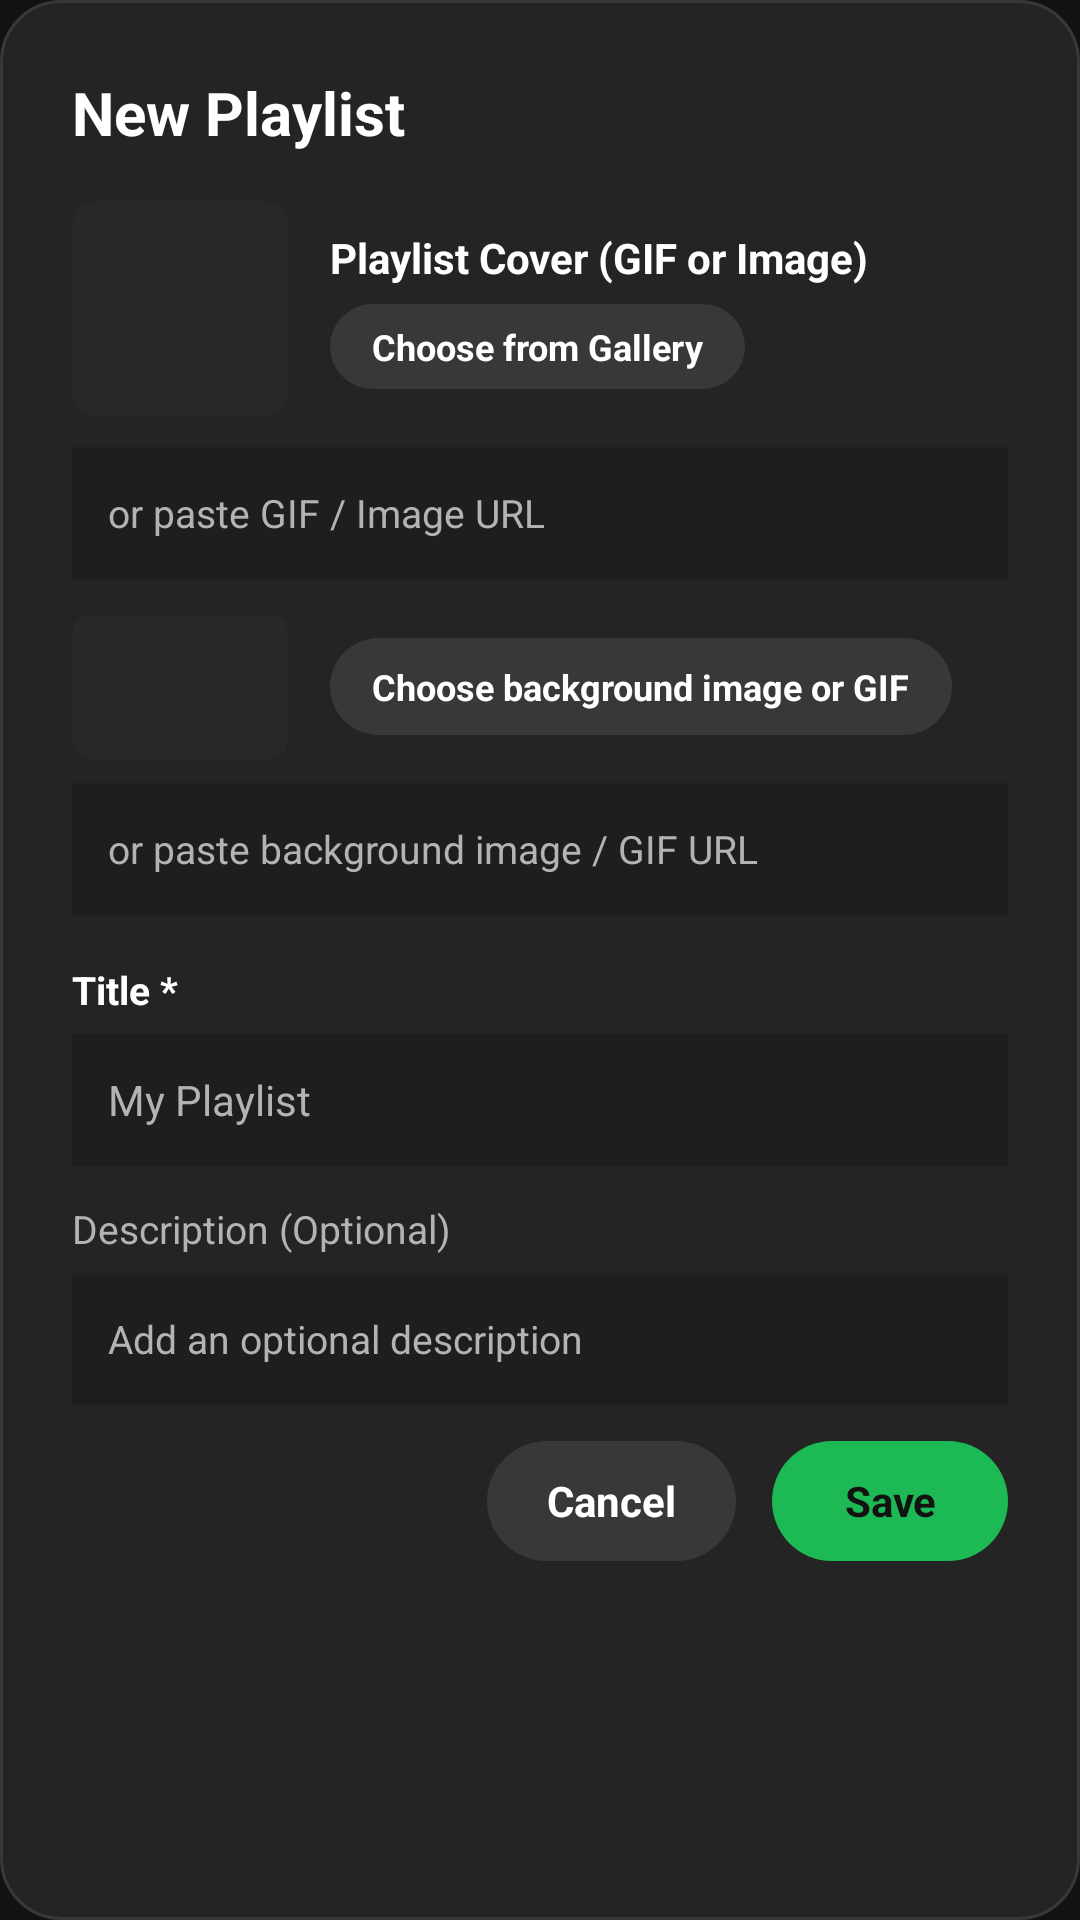

Produce the Android XML layout that renders to this screen, including the resource entries it uses.
<!-- AndroidManifest.xml: application theme Theme.SpotifyClone -->
<!-- res/layout/dialog_custom_playlist_editor.xml -->
<?xml version="1.0" encoding="utf-8"?>
<ScrollView xmlns:android="http://schemas.android.com/apk/res/android"
    xmlns:app="http://schemas.android.com/apk/res-auto"
    xmlns:tools="http://schemas.android.com/tools"
    android:layout_width="match_parent"
    android:layout_height="wrap_content"
    android:background="@drawable/bg_spotify_dialog"
    android:fillViewport="true">

    <LinearLayout
        android:layout_width="match_parent"
        android:layout_height="wrap_content"
        android:orientation="vertical"
        android:padding="24dp">

    <TextView
        android:id="@+id/text_editor_dialog_title"
        android:layout_width="wrap_content"
        android:layout_height="wrap_content"
        android:text="New Playlist"
        android:textColor="@color/spotify_white"
        android:textSize="20sp"
        android:textStyle="bold" />

    
    <LinearLayout
        android:layout_width="match_parent"
        android:layout_height="wrap_content"
        android:layout_marginTop="16dp"
        android:orientation="horizontal"
        android:gravity="center_vertical">

        <androidx.cardview.widget.CardView
            android:layout_width="72dp"
            android:layout_height="72dp"
            app:cardCornerRadius="8dp"
            app:cardElevation="0dp"
            app:cardBackgroundColor="@color/spotify_card_grey">

            <ImageView
                android:id="@+id/img_editor_cover_preview"
                android:layout_width="match_parent"
                android:layout_height="match_parent"
                android:scaleType="centerCrop"
                android:src="@drawable/ic_library" />
        </androidx.cardview.widget.CardView>

        <LinearLayout
            android:layout_width="0dp"
            android:layout_height="wrap_content"
            android:layout_weight="1"
            android:layout_marginStart="14dp"
            android:orientation="vertical">

            <TextView
                android:layout_width="wrap_content"
                android:layout_height="wrap_content"
                android:text="Playlist Cover (GIF or Image)"
                android:textColor="@color/spotify_white"
                android:textSize="14sp"
                android:textStyle="bold" />

            <TextView
                android:id="@+id/btn_pick_cover_file"
                android:layout_width="wrap_content"
                android:layout_height="wrap_content"
                android:layout_marginTop="6dp"
                android:background="@drawable/bg_pill_button_cancel"
                android:paddingStart="14dp"
                android:paddingTop="6dp"
                android:paddingEnd="14dp"
                android:paddingBottom="6dp"
                android:text="Choose from Gallery"
                android:textColor="@color/spotify_white"
                android:textSize="12sp"
                android:textStyle="bold" />
        </LinearLayout>
    </LinearLayout>

    
    <EditText
        android:id="@+id/edit_playlist_cover_url"
        android:layout_width="match_parent"
        android:layout_height="44dp"
        android:layout_marginTop="10dp"
        android:background="#1E1E1E"
        android:paddingStart="12dp"
        android:paddingEnd="12dp"
        android:hint="or paste GIF / Image URL"
        android:textColor="@color/spotify_white"
        android:textColorHint="@color/spotify_light_grey"
        android:textSize="13sp"
        android:inputType="textUri"
        android:maxLines="1" />

    <LinearLayout
        android:layout_width="match_parent"
        android:layout_height="wrap_content"
        android:layout_marginTop="12dp"
        android:gravity="center_vertical"
        android:orientation="horizontal">

        <androidx.cardview.widget.CardView
            android:layout_width="72dp"
            android:layout_height="48dp"
            app:cardCornerRadius="6dp"
            app:cardElevation="0dp"
            app:cardBackgroundColor="@color/spotify_card_grey">

            <ImageView
                android:id="@+id/img_editor_background_preview"
                android:layout_width="match_parent"
                android:layout_height="match_parent"
                android:scaleType="centerCrop"
                android:src="@drawable/ic_library" />
        </androidx.cardview.widget.CardView>

        <TextView
            android:id="@+id/btn_pick_background_file"
            android:layout_width="wrap_content"
            android:layout_height="wrap_content"
            android:layout_marginStart="14dp"
            android:background="@drawable/bg_pill_button_cancel"
            android:paddingStart="14dp"
            android:paddingTop="8dp"
            android:paddingEnd="14dp"
            android:paddingBottom="8dp"
            android:text="Choose background image or GIF"
            android:textColor="@color/spotify_white"
            android:textSize="12sp"
            android:textStyle="bold" />
    </LinearLayout>

    <EditText
        android:id="@+id/edit_playlist_background_url"
        android:layout_width="match_parent"
        android:layout_height="44dp"
        android:layout_marginTop="8dp"
        android:background="#1E1E1E"
        android:hint="or paste background image / GIF URL"
        android:inputType="textUri"
        android:maxLines="1"
        android:paddingStart="12dp"
        android:paddingEnd="12dp"
        android:textColor="@color/spotify_white"
        android:textColorHint="@color/spotify_light_grey"
        android:textSize="13sp" />

    
    <TextView
        android:layout_width="wrap_content"
        android:layout_height="wrap_content"
        android:layout_marginTop="16dp"
        android:text="Title *"
        android:textColor="@color/spotify_white"
        android:textSize="13sp"
        android:textStyle="bold" />

    <EditText
        android:id="@+id/edit_playlist_title"
        android:layout_width="match_parent"
        android:layout_height="44dp"
        android:layout_marginTop="6dp"
        android:background="#1E1E1E"
        android:paddingStart="12dp"
        android:paddingEnd="12dp"
        android:hint="My Playlist"
        android:textColor="@color/spotify_white"
        android:textColorHint="@color/spotify_light_grey"
        android:textSize="14sp"
        android:inputType="textCapSentences"
        android:maxLines="1" />

    
    <TextView
        android:layout_width="wrap_content"
        android:layout_height="wrap_content"
        android:layout_marginTop="12dp"
        android:text="Description (Optional)"
        android:textColor="@color/spotify_light_grey"
        android:textSize="13sp" />

    <EditText
        android:id="@+id/edit_playlist_description"
        android:layout_width="match_parent"
        android:layout_height="44dp"
        android:layout_marginTop="6dp"
        android:background="#1E1E1E"
        android:paddingStart="12dp"
        android:paddingEnd="12dp"
        android:hint="Add an optional description"
        android:textColor="@color/spotify_white"
        android:textColorHint="@color/spotify_light_grey"
        android:textSize="13sp"
        android:inputType="textCapSentences"
        android:maxLines="2" />

    
    <LinearLayout
        android:id="@+id/layout_editor_delete"
        android:layout_width="match_parent"
        android:layout_height="wrap_content"
        android:layout_marginTop="16dp"
        android:gravity="end"
        android:visibility="gone">

        <TextView
            android:id="@+id/btn_delete_playlist"
            android:layout_width="wrap_content"
            android:layout_height="40dp"
            android:background="@drawable/bg_pill_button_cancel"
            android:gravity="center"
            android:paddingStart="18dp"
            android:paddingEnd="18dp"
            android:text="Delete Playlist"
            android:textColor="#FF6B6B"
            android:textSize="13sp"
            android:textStyle="bold" />
    </LinearLayout>

    
    <LinearLayout
        android:id="@+id/layout_editor_actions"
        android:layout_width="match_parent"
        android:layout_height="wrap_content"
        android:layout_marginTop="12dp"
        android:gravity="end"
        android:orientation="horizontal">

        <TextView
            android:id="@+id/btn_cancel_playlist_editor"
            android:layout_width="wrap_content"
            android:layout_height="40dp"
            android:background="@drawable/bg_pill_button_cancel"
            android:gravity="center"
            android:paddingStart="20dp"
            android:paddingEnd="20dp"
            android:text="Cancel"
            android:textColor="@color/spotify_white"
            android:textSize="14sp"
            android:textStyle="bold" />

        <TextView
            android:id="@+id/btn_save_playlist_editor"
            android:layout_width="wrap_content"
            android:layout_height="40dp"
            android:layout_marginStart="12dp"
            android:background="@drawable/bg_pill_button"
            android:gravity="center"
            android:paddingStart="24dp"
            android:paddingEnd="24dp"
            android:text="Save"
            android:textColor="@color/spotify_black"
            android:textSize="14sp"
            android:textStyle="bold" />
    </LinearLayout>

    </LinearLayout>
</ScrollView>
<!-- resources referenced by this layout -->
<resources>
  <color name="spotify_black">#121212</color>
  <color name="spotify_card_grey">#282828</color>
  <color name="spotify_light_grey">#B3B3B3</color>
  <color name="spotify_white">#FFFFFF</color>
  <!-- drawable bg_pill_button (drawable) -->
  <?xml version="1.0" encoding="utf-8"?>
  <shape xmlns:android="http://schemas.android.com/apk/res/android"
      android:shape="rectangle">
      <corners android:radius="24dp" />
      <solid android:color="@color/spotify_green" />
  </shape>
  <!-- drawable bg_pill_button_cancel (drawable) -->
  <?xml version="1.0" encoding="utf-8"?>
  <shape xmlns:android="http://schemas.android.com/apk/res/android"
      android:shape="rectangle">
      <corners android:radius="24dp" />
      <solid android:color="#383838" />
  </shape>
  <!-- drawable bg_spotify_dialog (drawable) -->
  <?xml version="1.0" encoding="utf-8"?>
  <shape xmlns:android="http://schemas.android.com/apk/res/android"
      android:shape="rectangle">
      <corners android:radius="20dp" />
      <solid android:color="#242424" />
      <stroke
          android:width="1dp"
          android:color="#383838" />
  </shape>
  <style name="Theme.SpotifyClone" parent="Theme.MaterialComponents.DayNight.NoActionBar">
          
          <item name="colorPrimary">@color/spotify_green</item>
          <item name="colorPrimaryVariant">@color/spotify_green_light</item>
          <item name="colorOnPrimary">@color/spotify_white</item>
          
          <item name="colorSecondary">@color/spotify_green</item>
          <item name="colorSecondaryVariant">@color/spotify_green_light</item>
          <item name="colorOnSecondary">@color/spotify_white</item>
          
          <item name="android:statusBarColor">@color/spotify_black</item>
          <item name="android:navigationBarColor">@color/spotify_black</item>
          
          <item name="android:windowBackground">@color/spotify_black</item>
          <item name="colorSurface">@color/spotify_card_grey</item>
          <item name="colorOnSurface">@color/spotify_white</item>
      </style>
  <color name="spotify_green">#1DB954</color>
  <color name="spotify_green_light">#1ED760</color>
</resources>
